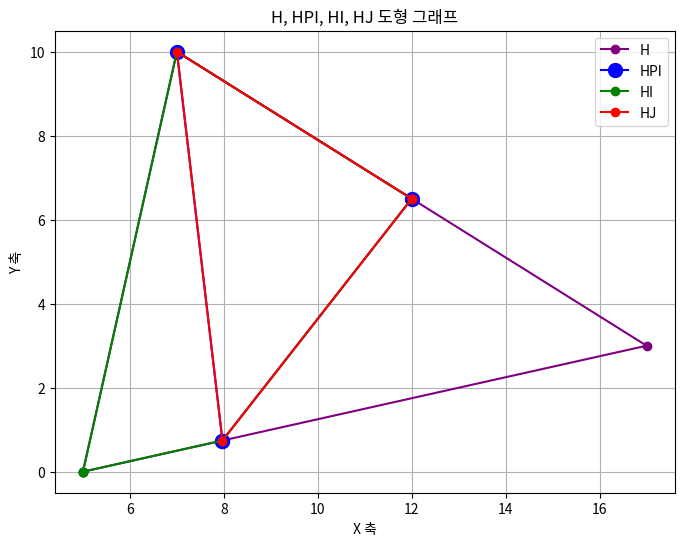

This chart was generated by the following Python code:
import matplotlib.pyplot as plt

def plot_shapes_four(h, hpi, hi, hj):
    # Unpack each shape into x and y coordinates and add the first point at the end to close the shape
    h_x, h_y = zip(*h, h[0])
    hpi_x, hpi_y = zip(*hpi, hpi[0])
    hi_x, hi_y = zip(*hi, hi[0])
    hj_x, hj_y = zip(*hj, hj[0])

    # Set up the plot
    plt.figure(figsize=(8, 6))

    # Plot each shape with different styles and labels, ensuring they are closed
    plt.plot(h_x, h_y, marker='o', linestyle='-', color='purple', label='H')
    plt.plot(hpi_x, hpi_y, marker='o', markersize=10, linestyle='-', color='b', label='HPI')
    plt.plot(hi_x, hi_y, marker='o', linestyle='-', color='g', label='HI')
    plt.plot(hj_x, hj_y, marker='o', linestyle='-', color='r', label='HJ')

    # Label settings
    plt.xlabel("X 축")
    plt.ylabel("Y 축")
    plt.title("H, HPI, HI, HJ 도형 그래프")
    plt.legend()
    plt.grid(True)
    plt.show()

# Sample data for H
H = [
(5.000000000000000, 0.000000000000000),
(17.000000000000000, 3.000000000000000),
(7.000000000000000, 10.000000000000000),
]
hpi = [
(7.969696969696971, 0.742424242424242),
(12.000000000000000, 6.499999999999999),
(7.000000000000000, 10.000000000000000),
]
HI = [
(5.000000000000000, 0.000000000000000),
(7.969696969696970, 0.742424242424242),
(12.000000000000000, 6.500000000000000),
(7.000000000000000, 10.000000000000000),
]
HJ = [
(12.000000000000000, 6.500000000000000),
(7.000000000000000, 10.000000000000000),
(7.969696969696970, 0.742424242424242),
]
# Call the function to plot all four closed shapes
plot_shapes_four(H, hpi, HI, HJ)